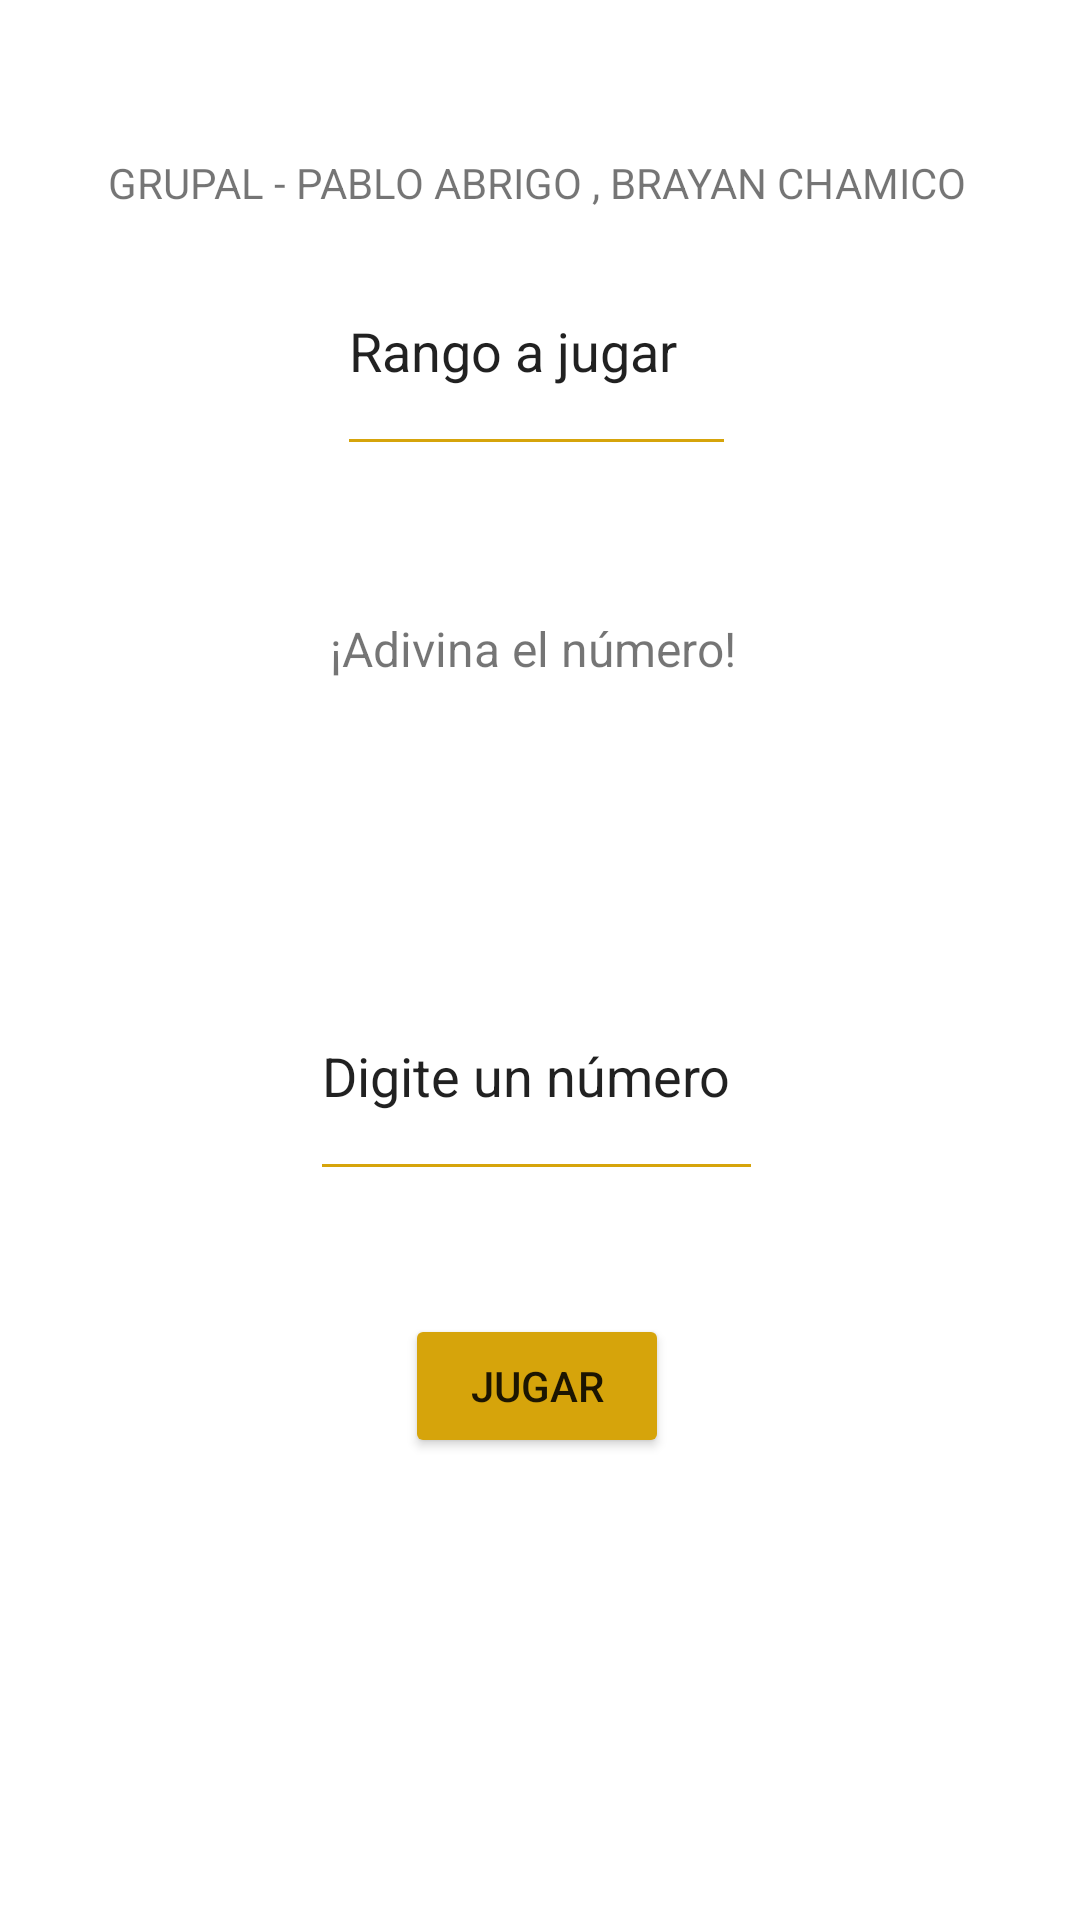

Produce the Android XML layout that renders to this screen, including the resource entries it uses.
<!-- AndroidManifest.xml: application theme Theme.Grupal1 -->
<!-- res/layout/activity_main.xml -->
<?xml version="1.0" encoding="utf-8"?>
<androidx.constraintlayout.widget.ConstraintLayout xmlns:android="http://schemas.android.com/apk/res/android"
    xmlns:app="http://schemas.android.com/apk/res-auto"
    xmlns:tools="http://schemas.android.com/tools"
    android:layout_width="match_parent"
    android:layout_height="match_parent"
    tools:context=".MainActivity">

    <LinearLayout
        android:layout_width="318dp"
        android:layout_height="532dp"
        android:layout_marginStart="11dp"
        android:layout_marginTop="69dp"
        android:layout_marginEnd="13dp"
        android:layout_marginBottom="103dp"
        android:orientation="vertical"
        app:layout_constraintBottom_toBottomOf="parent"
        app:layout_constraintEnd_toEndOf="parent"
        app:layout_constraintHorizontal_bias="0.502"
        app:layout_constraintStart_toStartOf="parent"
        app:layout_constraintTop_toTopOf="parent"
        app:layout_constraintVertical_bias="0.355">

        <TextView
            android:id="@+id/txtnombres"
            android:layout_width="wrap_content"
            android:layout_height="wrap_content"
            android:layout_gravity="center"
            android:layout_margin="5dp"
            android:text="GRUPAL - PABLO ABRIGO , BRAYAN CHAMICO" />

        <EditText
            android:id="@+id/editTxtRango"
            android:layout_width="133dp"
            android:layout_height="80dp"
            android:layout_gravity="center"
            android:backgroundTint="#D6A40B"
            android:ems="10"
            android:inputType="number"
            android:text="Rango a jugar" />

        <TextView
            android:id="@+id/txtindicaciones"
            android:layout_width="138dp"
            android:layout_height="wrap_content"
            android:layout_gravity="center"
            android:layout_margin="50dp"
            android:layout_marginStart="120dp"
            android:layout_marginTop="204dp"
            android:layout_marginEnd="120dp"
            android:layout_marginBottom="105dp"
            android:text="¡Adivina el número!"
            android:textSize="16dp" />

        <LinearLayout
            android:layout_width="match_parent"
            android:layout_height="269dp"
            android:orientation="vertical">

            <EditText
                android:id="@+id/edittxtAdivina"
                android:layout_width="151dp"
                android:layout_height="80dp"
                android:layout_gravity="center"
                android:layout_margin="40dp"
                android:backgroundTint="#D6A40B"
                android:ems="10"
                android:inputType="number"
                android:text="Digite un número"
                tools:ignore="MissingConstraints" />

            <Button
                android:id="@+id/btnJugar"
                android:layout_width="wrap_content"
                android:layout_height="wrap_content"
                android:layout_centerVertical="false"
                android:layout_gravity="center"
                android:layout_margin="1dp"
                android:backgroundTint="#D6A40B"
                android:text="JUGAR"
                tools:ignore="MissingConstraints" />

        </LinearLayout>

    </LinearLayout>

</androidx.constraintlayout.widget.ConstraintLayout>
<!-- resources referenced by this layout -->
<resources>
  <style name="Theme.Grupal1" parent="Theme.MaterialComponents.DayNight.DarkActionBar">
          
          <item name="colorPrimary">@color/purple_500</item>
          <item name="colorPrimaryVariant">@color/purple_700</item>
          <item name="colorOnPrimary">@color/white</item>
          
          <item name="colorSecondary">@color/teal_200</item>
          <item name="colorSecondaryVariant">@color/teal_700</item>
          <item name="colorOnSecondary">@color/black</item>
          
          <item name="android:statusBarColor" tools:targetApi="l">?attr/colorPrimaryVariant</item>
          
      </style>
  <!-- not gathered from this repository: default colours our renderer supplied (Android Studio template values) -->
  <color name="purple_500">#FF6200EE</color>
  <color name="purple_700">#FF3700B3</color>
  <color name="teal_200">#FF03DAC5</color>
  <color name="teal_700">#FF018786</color>
  <color name="black">#FF000000</color>
  <color name="white">#FFFFFFFF</color>
</resources>
